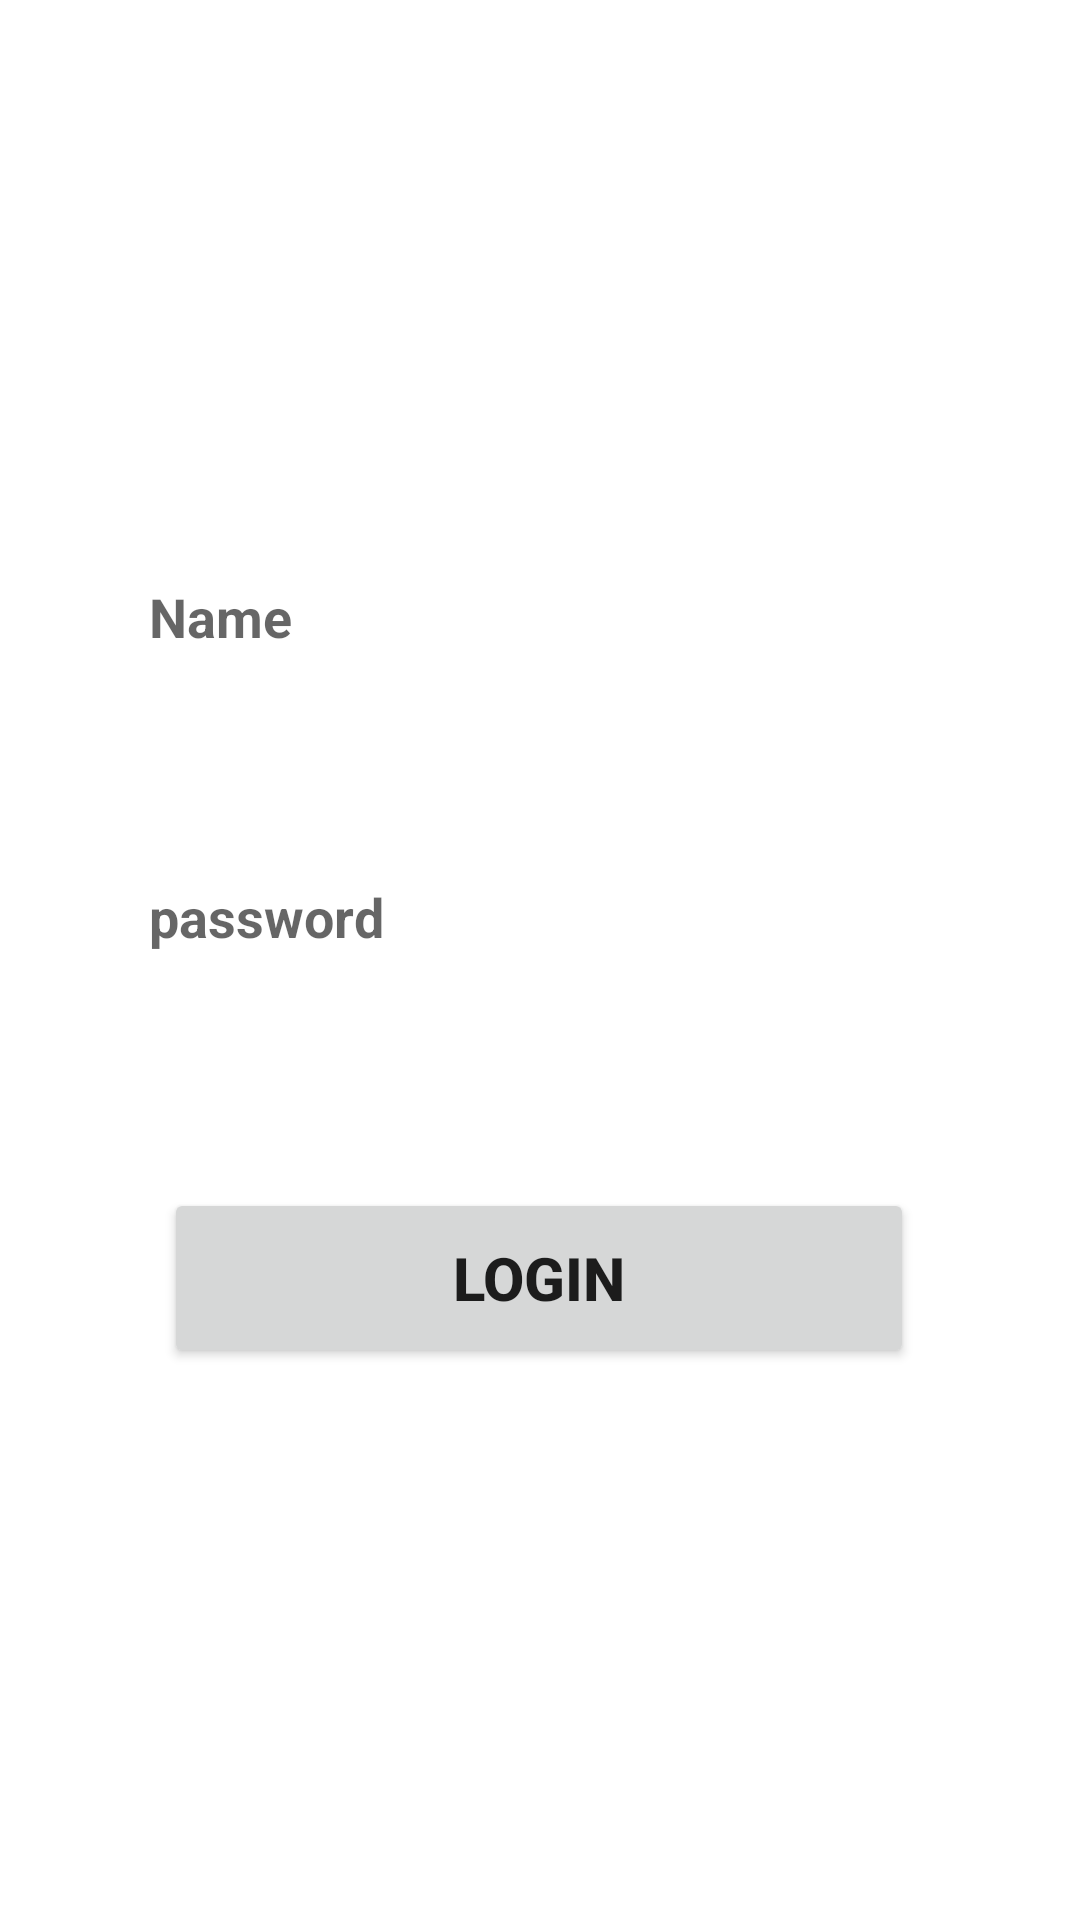

Reconstruct the res/layout file that produces this screen, plus the resources it refers to.
<!-- AndroidManifest.xml: application theme Theme.Logregis -->
<!-- res/layout/activity_login.xml -->
<?xml version="1.0" encoding="utf-8"?>
<androidx.constraintlayout.widget.ConstraintLayout xmlns:android="http://schemas.android.com/apk/res/android"
    xmlns:app="http://schemas.android.com/apk/res-auto"
    xmlns:tools="http://schemas.android.com/tools"
    android:layout_width="match_parent"
    android:layout_height="match_parent"
    tools:context=".LOGIN">
    <TextView
        android:id="@+id/textView2"
        android:layout_width="wrap_content"
        android:layout_height="wrap_content"
        android:layout_marginTop="64dp"
        android:text="User Login"
        android:textColor="@color/white"
        android:textSize="50sp"
        android:textStyle="bold"
        app:layout_constraintEnd_toEndOf="parent"
        app:layout_constraintStart_toStartOf="parent"
        app:layout_constraintTop_toTopOf="parent" />

    <EditText
        android:id="@+id/editTextTextPersonName2"
        android:layout_width="300dp"
        android:layout_height="50dp"
        android:layout_marginTop="50dp"
        android:ems="10"
        android:inputType="textPersonName"
        android:hint="Name"
        android:textColor="@color/black"
        android:background="@color/white"
        android:textStyle="bold"
        android:paddingLeft="20dp"
        app:layout_constraintEnd_toEndOf="parent"
        app:layout_constraintHorizontal_bias="0.497"
        app:layout_constraintStart_toStartOf="parent"
        app:layout_constraintTop_toBottomOf="@+id/textView2" />

    <EditText
        android:id="@+id/editTextTextPassword2"
        android:layout_width="300dp"
        android:layout_height="50dp"
        android:layout_marginTop="50dp"
        android:ems="10"
        android:textColor="@color/black"
        android:background="@color/white"
        android:hint="password"
        android:paddingLeft="20dp"
        android:textStyle="bold"
        android:inputType="textPassword"
        app:layout_constraintEnd_toEndOf="parent"
        app:layout_constraintHorizontal_bias="0.497"
        app:layout_constraintStart_toStartOf="parent"
        app:layout_constraintTop_toBottomOf="@+id/editTextTextPersonName2" />

    <Button
        android:id="@+id/button4"
        android:layout_width="250dp"
        android:layout_height="60dp"
        android:text="Login"
        android:textStyle="bold"
        android:textSize="20dp"
        app:layout_constraintBottom_toBottomOf="parent"
        app:layout_constraintEnd_toEndOf="parent"
        app:layout_constraintHorizontal_bias="0.498"
        app:layout_constraintStart_toStartOf="parent"
        app:layout_constraintTop_toBottomOf="@+id/editTextTextPassword2"
        app:layout_constraintVertical_bias="0.262" />
</androidx.constraintlayout.widget.ConstraintLayout>
<!-- resources referenced by this layout -->
<resources>
  <style name="Theme.Logregis" parent="Theme.MaterialComponents.DayNight.DarkActionBar">
          
          <item name="colorPrimary">@color/purple_500</item>
          <item name="colorPrimaryVariant">@color/purple_700</item>
          <item name="colorOnPrimary">@color/white</item>
          
          <item name="colorSecondary">@color/teal_200</item>
          <item name="colorSecondaryVariant">@color/teal_700</item>
          <item name="colorOnSecondary">@color/black</item>
          
          <item name="android:statusBarColor">?attr/colorPrimaryVariant</item>
          
      </style>
  <!-- not gathered from this repository: default colours our renderer supplied (Android Studio template values) -->
  <color name="purple_500">#FF6200EE</color>
  <color name="purple_700">#FF3700B3</color>
  <color name="teal_200">#FF03DAC5</color>
  <color name="teal_700">#FF018786</color>
  <color name="black">#FF000000</color>
  <color name="white">#FFFFFFFF</color>
</resources>
